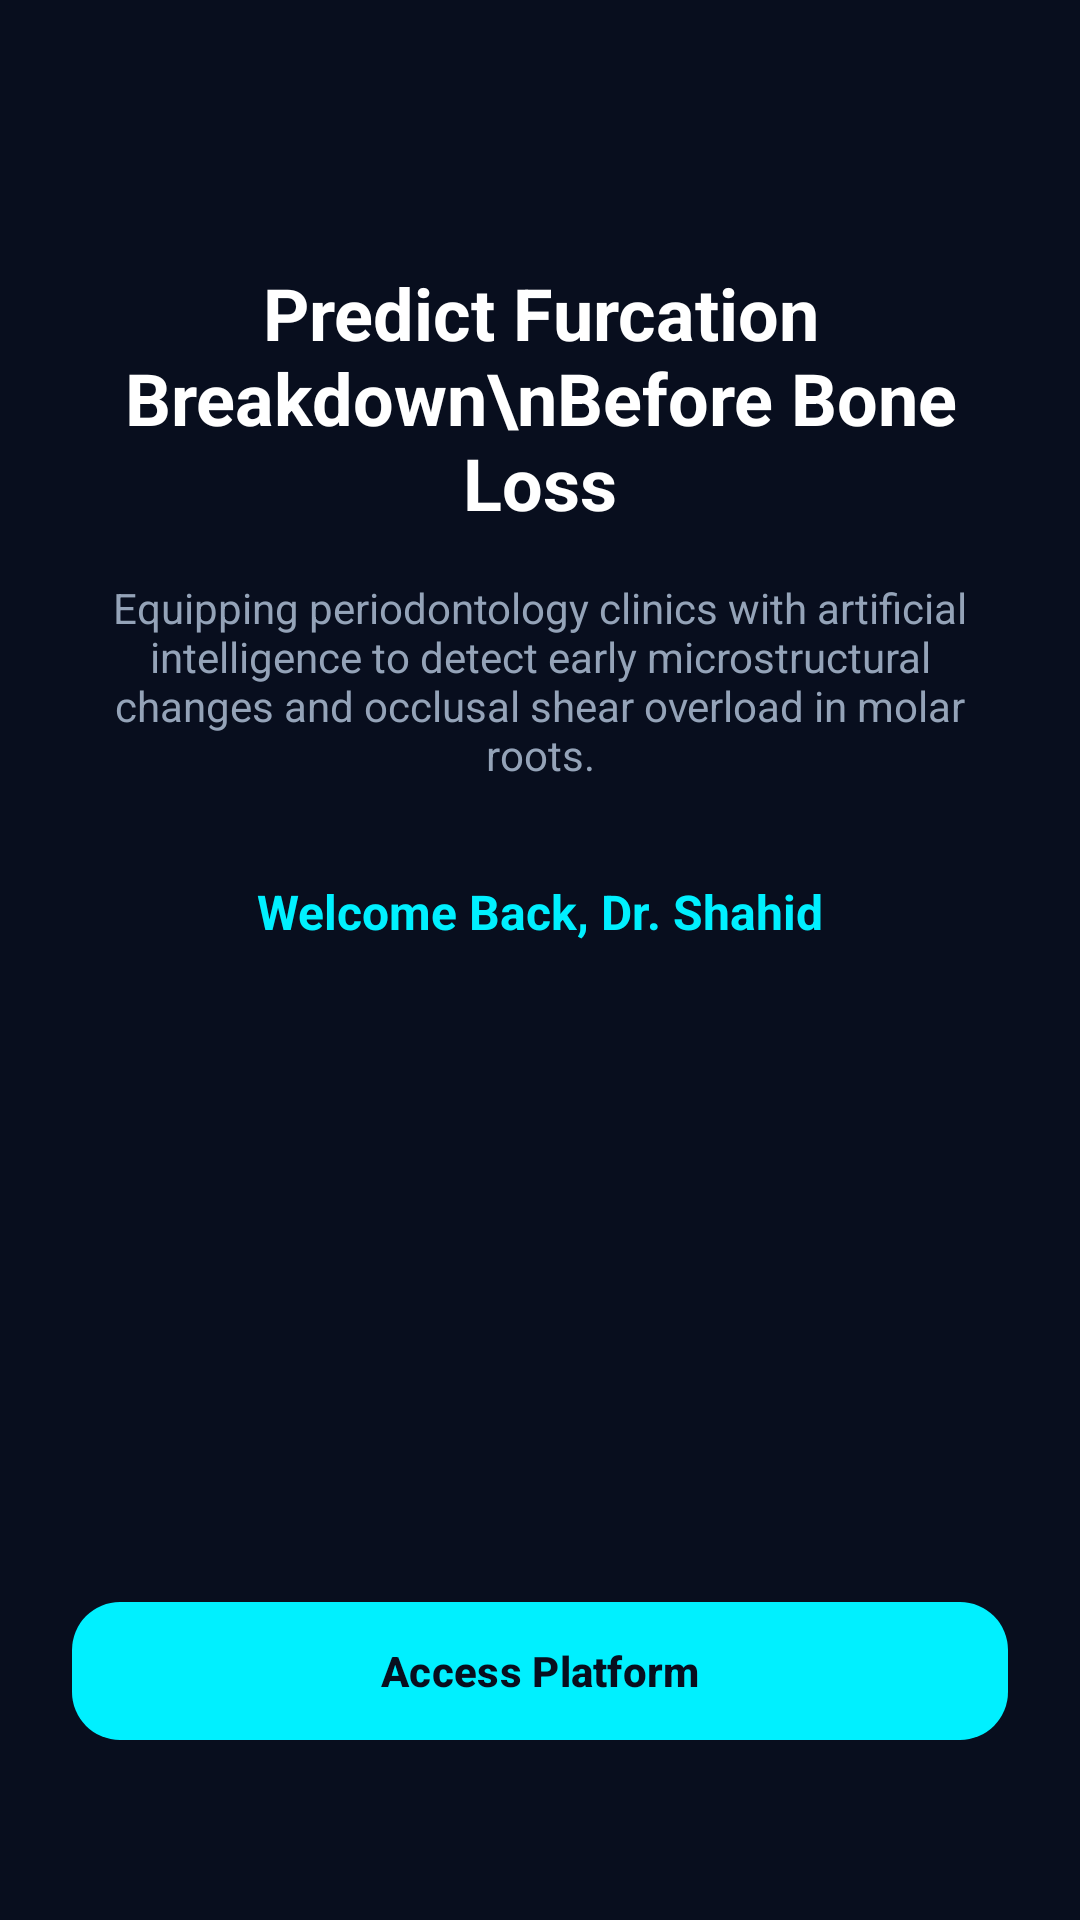

Layout XML and referenced resources for this Android screen:
<!-- AndroidManifest.xml: application theme Theme.FurcaRiskAI -->
<!-- res/layout/fragment_welcome.xml -->
<?xml version="1.0" encoding="utf-8"?>
<androidx.constraintlayout.widget.ConstraintLayout xmlns:android="http://schemas.android.com/apk/res/android"
    xmlns:app="http://schemas.android.com/apk/res-auto"
    android:layout_width="match_parent"
    android:layout_height="match_parent"
    android:background="@color/dark_bg"
    android:padding="24dp">

    <TextView
        android:id="@+id/tvWelcomeTitle"
        android:layout_width="wrap_content"
        android:layout_height="wrap_content"
        android:layout_marginTop="64dp"
        android:text="Predict Furcation Breakdown\nBefore Bone Loss"
        android:textColor="@color/white"
        android:textSize="24sp"
        android:textStyle="bold"
        android:textAlignment="center"
        app:layout_constraintEnd_toEndOf="parent"
        app:layout_constraintStart_toStartOf="parent"
        app:layout_constraintTop_toTopOf="parent" />

    <TextView
        android:id="@+id/tvWelcomeDesc"
        android:layout_width="0dp"
        android:layout_height="wrap_content"
        android:layout_marginTop="16dp"
        android:text="Equipping periodontology clinics with artificial intelligence to detect early microstructural changes and occlusal shear overload in molar roots."
        android:textColor="@color/text_grey"
        android:textSize="14sp"
        android:textAlignment="center"
        app:layout_constraintEnd_toEndOf="parent"
        app:layout_constraintStart_toStartOf="parent"
        app:layout_constraintTop_toBottomOf="@+id/tvWelcomeTitle" />

    <TextView
        android:id="@+id/tvUserIndicator"
        android:layout_width="wrap_content"
        android:layout_height="wrap_content"
        android:layout_marginTop="32dp"
        android:text="Welcome Back, Dr. Shahid"
        android:textColor="@color/primary_cyan"
        android:textSize="16sp"
        android:textStyle="bold"
        app:layout_constraintEnd_toEndOf="parent"
        app:layout_constraintStart_toStartOf="parent"
        app:layout_constraintTop_toBottomOf="@+id/tvWelcomeDesc" />

    <com.google.android.material.button.MaterialButton
        android:id="@+id/btnStart"
        android:layout_width="match_parent"
        android:layout_height="54dp"
        android:layout_marginBottom="32dp"
        android:text="Access Platform"
        android:textColor="@color/dark_bg"
        android:textStyle="bold"
        app:backgroundTint="@color/primary_cyan"
        app:cornerRadius="16dp"
        app:layout_constraintBottom_toBottomOf="parent"
        app:layout_constraintEnd_toEndOf="parent"
        app:layout_constraintStart_toStartOf="parent" />

</androidx.constraintlayout.widget.ConstraintLayout>
<!-- resources referenced by this layout -->
<resources>
  <color name="dark_bg">#080E1E</color>
  <color name="primary_cyan">#00F0FF</color>
  <color name="text_grey">#94A3B8</color>
  <color name="white">#FFFFFF</color>
  <style name="Theme.FurcaRiskAI" parent="Theme.Material3.DayNight.NoActionBar">
          
          <item name="colorPrimary">@color/primary_blue</item>
          <item name="colorSecondary">@color/primary_teal</item>
          <item name="android:statusBarColor">@color/dark_bg</item>
          <item name="android:windowBackground">@color/dark_bg</item>
      </style>
  <color name="primary_blue">#0072FF</color>
  <color name="primary_teal">#00F5D4</color>
</resources>
